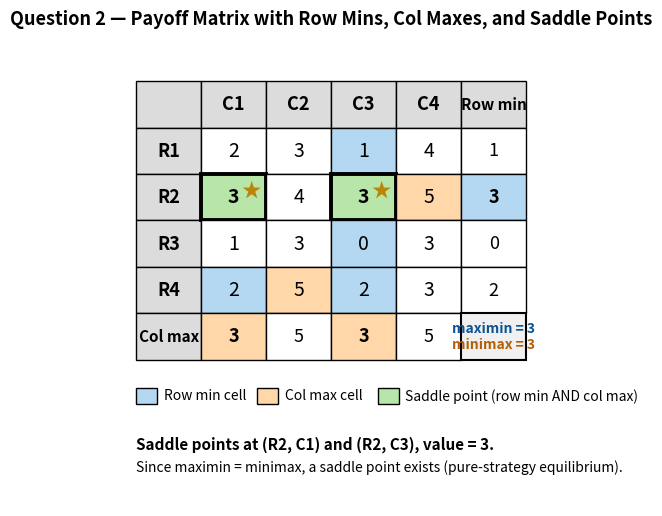

This figure's Python source: (Note: this script raises an exception after producing the figure.)
"""
SYS 304 Exam 3 - Question 2 Solution Diagram
Payoff matrix with row minima, column maxima, and saddle points highlighted.
"""
import matplotlib
matplotlib.use("Agg")
import matplotlib.pyplot as plt
from matplotlib.patches import Rectangle, FancyBboxPatch
import numpy as np

# Payoff matrix
payoff = np.array([
    [2, 3, 1, 4],
    [3, 4, 3, 5],
    [1, 3, 0, 3],
    [2, 5, 2, 3],
])
n_rows, n_cols = payoff.shape

row_mins = payoff.min(axis=1)   # [1, 3, 0, 2]
col_maxes = payoff.max(axis=0)  # [3, 5, 3, 5]
maximin = row_mins.max()        # 3
minimax = col_maxes.min()       # 3

# Determine cell categories
row_min_cells = set()
for i in range(n_rows):
    for j in range(n_cols):
        if payoff[i, j] == row_mins[i]:
            row_min_cells.add((i, j))

col_max_cells = set()
for j in range(n_cols):
    for i in range(n_rows):
        if payoff[i, j] == col_maxes[j]:
            col_max_cells.add((i, j))

saddle_cells = row_min_cells & col_max_cells

# Colors
COLOR_HEADER = "#dcdcdc"
COLOR_ROW_MIN = "#b5d8f2"   # light blue
COLOR_COL_MAX = "#ffd7a8"   # light orange
COLOR_SADDLE = "#b8e6a8"    # light green
COLOR_SUMMARY = "#f0f0f0"   # light gray for corner

# Geometry: use a grid with origin at top-left
# Columns: [row-label] [C1 C2 C3 C4] [Row min]   -> 6 columns total
# Rows:    [col-label] [R1 R2 R3 R4] [Col max]   -> 6 rows total
cell_w = 1.4
cell_h = 1.0

# We will draw with (0,0) in top-left; invert y by negating.
def xy(col, row):
    """col, row are grid indices starting at 0 (top-left)."""
    x = col * cell_w
    y = -row * cell_h
    return x, y

fig, ax = plt.subplots(figsize=(9, 6))
ax.axis("off")

total_cols = 6  # 1 row-header + 4 payoff + 1 row-min
total_rows = 6  # 1 col-header + 4 payoff + 1 col-max

def draw_cell(col, row, text, facecolor="white", edgecolor="black",
              linewidth=1.0, fontsize=12, fontweight="normal", text_color="black"):
    x, y = xy(col, row)
    rect = Rectangle((x, y - cell_h), cell_w, cell_h,
                     facecolor=facecolor, edgecolor=edgecolor,
                     linewidth=linewidth)
    ax.add_patch(rect)
    if text is not None:
        ax.text(x + cell_w / 2, y - cell_h / 2, text,
                ha="center", va="center",
                fontsize=fontsize, fontweight=fontweight, color=text_color)

# Top-left empty corner
draw_cell(0, 0, "", facecolor=COLOR_HEADER)

# Column headers (C1..C4) in row 0, cols 1..4
for j in range(n_cols):
    draw_cell(1 + j, 0, f"C{j+1}", facecolor=COLOR_HEADER,
              fontsize=13, fontweight="bold")

# "Row min" header at top-right (row 0, col 5)
draw_cell(5, 0, "Row min", facecolor=COLOR_HEADER,
          fontsize=11, fontweight="bold")

# Row headers (R1..R4) in col 0, rows 1..4
for i in range(n_rows):
    draw_cell(0, 1 + i, f"R{i+1}", facecolor=COLOR_HEADER,
              fontsize=13, fontweight="bold")

# "Col max" header at bottom-left (row 5, col 0)
draw_cell(0, 5, "Col max", facecolor=COLOR_HEADER,
          fontsize=11, fontweight="bold")

# Payoff cells
for i in range(n_rows):
    for j in range(n_cols):
        val = payoff[i, j]
        is_rmin = (i, j) in row_min_cells
        is_cmax = (i, j) in col_max_cells
        is_saddle = (i, j) in saddle_cells

        if is_saddle:
            facecolor = COLOR_SADDLE
            edgecolor = "black"
            linewidth = 2.8
            fontweight = "bold"
        elif is_rmin:
            facecolor = COLOR_ROW_MIN
            edgecolor = "black"
            linewidth = 1.0
            fontweight = "normal"
        elif is_cmax:
            facecolor = COLOR_COL_MAX
            edgecolor = "black"
            linewidth = 1.0
            fontweight = "normal"
        else:
            facecolor = "white"
            edgecolor = "black"
            linewidth = 1.0
            fontweight = "normal"

        draw_cell(1 + j, 1 + i, str(val),
                  facecolor=facecolor, edgecolor=edgecolor,
                  linewidth=linewidth, fontsize=14, fontweight=fontweight)

        # Add a star for saddle cells
        if is_saddle:
            x, y = xy(1 + j, 1 + i)
            ax.text(x + cell_w - 0.12, y - 0.18, "★",
                    ha="right", va="top", fontsize=14,
                    color="#b8860b", fontweight="bold")

# Row min column (col 5, rows 1..4)
for i in range(n_rows):
    text = str(row_mins[i])
    # Bold if this row's min equals the maximin
    fw = "bold" if row_mins[i] == maximin else "normal"
    fc = COLOR_ROW_MIN if row_mins[i] == maximin else "white"
    draw_cell(5, 1 + i, text, facecolor=fc, fontsize=13, fontweight=fw)

# Col max row (row 5, cols 1..4)
for j in range(n_cols):
    text = str(col_maxes[j])
    fw = "bold" if col_maxes[j] == minimax else "normal"
    fc = COLOR_COL_MAX if col_maxes[j] == minimax else "white"
    draw_cell(1 + j, 5, text, facecolor=fc, fontsize=13, fontweight=fw)

# Bottom-right corner cell — show maximin and minimax
x_c, y_c = xy(5, 5)
rect = Rectangle((x_c, y_c - cell_h), cell_w, cell_h,
                 facecolor=COLOR_SUMMARY, edgecolor="black", linewidth=1.5)
ax.add_patch(rect)
ax.text(x_c + cell_w / 2, y_c - cell_h / 2 + 0.18,
        f"maximin = {maximin}", ha="center", va="center",
        fontsize=10, fontweight="bold", color="#0b5394")
ax.text(x_c + cell_w / 2, y_c - cell_h / 2 - 0.18,
        f"minimax = {minimax}", ha="center", va="center",
        fontsize=10, fontweight="bold", color="#b45f06")

# Title
ax.set_title("Question 2 — Payoff Matrix with Row Mins, Col Maxes, and Saddle Points",
             fontsize=13, fontweight="bold", pad=14)

# Legend (drawn below the table)
legend_y = -total_rows * cell_h - 0.6
legend_entries = [
    (COLOR_ROW_MIN, "Row min cell"),
    (COLOR_COL_MAX, "Col max cell"),
    (COLOR_SADDLE, "Saddle point (row min AND col max)"),
]
legend_x = 0.0
box_w = 0.45
box_h = 0.35
spacing = 0.1

entry_widths = [2.6, 2.6, 5.5]  # pre-sized slots (in data units)
x_cursor = legend_x
for (color, label), slot_w in zip(legend_entries, entry_widths):
    rect = Rectangle((x_cursor, legend_y - box_h), box_w, box_h,
                     facecolor=color, edgecolor="black", linewidth=1.0)
    ax.add_patch(rect)
    ax.text(x_cursor + box_w + 0.15, legend_y - box_h / 2, label,
            ha="left", va="center", fontsize=10)
    x_cursor += slot_w

# Caption below legend
caption_y = legend_y - box_h - 0.7
ax.text(0.0, caption_y,
        f"Saddle points at (R2, C1) and (R2, C3), value = {maximin}.",
        ha="left", va="top", fontsize=11, fontweight="bold")
ax.text(0.0, caption_y - 0.5,
        "Since maximin = minimax, a saddle point exists (pure-strategy equilibrium).",
        ha="left", va="top", fontsize=10, style="italic")

# Set limits with margin
ax.set_xlim(-0.3, total_cols * cell_w + 0.3)
ax.set_ylim(caption_y - 1.5, 0.8)
ax.set_aspect("equal")

out_path = "/home/devel/electrical_notes/content/sys_304/exam3/python_photos/05_game_theory_payoff_saddle.png"
plt.savefig(out_path, dpi=150, bbox_inches="tight")
plt.close(fig)
print(f"Saved: {out_path}")
